Photos from the image-classification dataset "dataset" in the GitHub repository bondi7/sargassum-image-detection. Its 8 classes are: coast, coast_sky, coastline, dead_sargassum, death_sargassum, sargassum, sky, water.

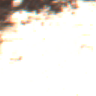
Label: death_sargassum

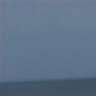
Label: sky

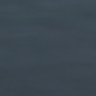
Label: water

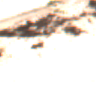
Label: coast_sky

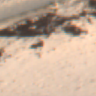
Label: coastline

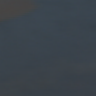
Label: sargassum
